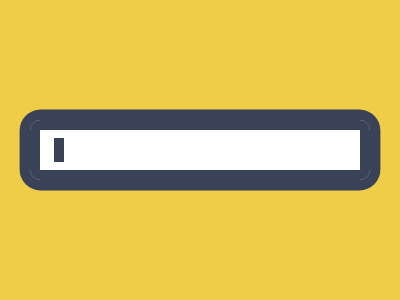

Write the HTML and CSS that draws this image.

<!-- Here added closing tags to format the code properly -->
<!-- Method 1 -->
<style>
    * {
        border: 11q solid#394257
    }

    & {
        border-radius: 21q;
        margin: 110 20;
        box-shadow: 0 0 0 2in#F0CD48;

        * {
            border-width: 0 0 0 10;
            margin: 8 14
        }
    }
</style>

<!-- Method 2 -->

<style>
    & {
        border-radius: 11q;
        margin: 30%30;
        color: 394257;
        box-shadow: 0 0 0 11q, 0 0 0 2in#F0CD48;

        * {
            border-left: 11q solid;
            margin: 8 14
        }
    }
</style>
